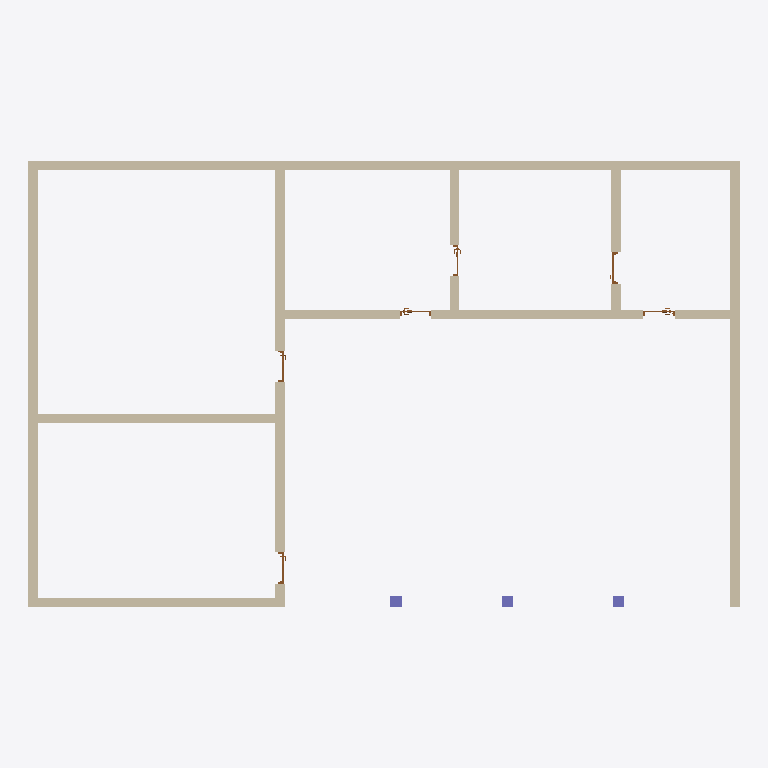
Plan cut of the same IFC building model at storey 'L1' (level 0.00 m, cut at 1.40 m), seen from above with north up, elements coloured by IFC class: 11 walls (beige), 6 doors (brown), 3 columns (violet). Cut surfaces are drawn darker.
Extent 19.1 m × 12.0 m × 3.0 m (x, y, z). Storeys (2): L1 at 0.00 m; L2 at 3.00 m. Elements (21): 11 IfcWall, 6 IfcDoor, 3 IfcColumn, 1 IfcSlab.

HEADER;
FILE_DESCRIPTION(('ViewDefinition [CoordinationView]','RevitIdentifiers [ContentGUID: cbb0ae2e-6350-4225-8ca4-af668662c38d, VersionGUID: 5ee5dd63-0559-4744-a378-eedc59056dcd, NumberOfSaves: 40]','CoordinateReference [CoordinateBase: Shared Coordinates]'),'2;1');
FILE_NAME('02_00_010.ifc','2026-01-19T15:49:46+01:00',(''),(''),'ODA SDAI 24.6','Autodesk Revit 24.3.30.11 (ENU) - IFC 24.3.30.11','');
FILE_SCHEMA(('IFC4X3'));
ENDSEC;
DATA;
#27=IFCPROJECT('3BiAukOr129OoahsPvdJnz',#18,'Project Number',$,$,'Project Name','Project Status',(#22),#17097);
#42=IFCSITE('3BiAukOr129OoahsPvdJn$',#18,'Default',$,$,#41,$,$,.ELEMENT.,(42,21,31,401672),(-71,-3,-24,-345703),0.0,$,$);
#32=IFCBUILDING('3BiAukOr129OoahsPvdJny',#18,'Building Name',$,$,#30,$,'Building Name',.ELEMENT.,$,$,#31);
#35=IFCBUILDINGSTOREY('2JF4e6axWHqu3u0C1FZlmi',#18,'L1',$,'Level:8mm Head',#34,$,'L1',.ELEMENT.,0.0);
#39=IFCBUILDINGSTOREY('1ZGO8hrFCHqw0v0026FpFv',#18,'L2',$,'Level:8mm Head',#38,$,'L2',.ELEMENT.,3000.0);
#515=IFCWALL('0NHXowVlLAMxbt4g08$mOG',#18,'Basic Wall:Generic - 250mm:1619281',$,'Basic Wall:Generic - 250mm',#491,#514,'1619281',.NOTDEFINED.);
#616=IFCWALL('0NHXowVlLAMxbt4g08$ml8',#18,'Basic Wall:Generic - 250mm:1620105',$,'Basic Wall:Generic - 250mm',#591,#615,'1620105',.NOTDEFINED.);
#434=IFCWALL('0NHXowVlLAMxbt4g08$mA8',#18,'Basic Wall:Generic - 250mm:1618377',$,'Basic Wall:Generic - 250mm',#405,#433,'1618377',.NOTDEFINED.);
#8777=IFCWALL('11BMJXjID8ivejS6zmMsyH',#18,'Basic Wall:Generic - 250mm:1624787',$,'Basic Wall:Generic - 250mm',#8765,#8776,'1624787',.NOTDEFINED.);
#481=IFCWALL('0NHXowVlLAMxbt4g08$m6j',#18,'Basic Wall:Generic - 250mm:1618668',$,'Basic Wall:Generic - 250mm',#458,#480,'1618668',.NOTDEFINED.);
#581=IFCWALL('0NHXowVlLAMxbt4g08$ml9',#18,'Basic Wall:Generic - 250mm:1620104',$,'Basic Wall:Generic - 250mm',#558,#580,'1620104',.NOTDEFINED.);
#649=IFCWALL('0NHXowVlLAMxbt4g08$mlB',#18,'Basic Wall:Generic - 250mm:1620106',$,'Basic Wall:Generic - 250mm',#626,#648,'1620106',.NOTDEFINED.);
#8800=IFCWALL('11BMJXjID8ivejS6zmMsvh',#18,'Basic Wall:Generic - 250mm:1625001',$,'Basic Wall:Generic - 250mm',#8788,#8799,'1625001',.NOTDEFINED.);
#8844=IFCWALL('11BMJXjID8ivejS6zmMsYF',#18,'Basic Wall:Generic - 250mm:1625421',$,'Basic Wall:Generic - 250mm',#8832,#8843,'1625421',.NOTDEFINED.);
#8822=IFCWALL('11BMJXjID8ivejS6zmMsbs',#18,'Basic Wall:Generic - 250mm:1625268',$,'Basic Wall:Generic - 250mm',#8810,#8821,'1625268',.NOTDEFINED.);
#548=IFCWALL('0NHXowVlLAMxbt4g08$mR5',#18,'Basic Wall:Generic - 250mm:1619332',$,'Basic Wall:Generic - 250mm',#525,#547,'1619332',.NOTDEFINED.);
#8693=IFCCOLUMN('2YBG8$weL8dfjf3ERiESPw',#18,'M_Concrete-Rectangular-Column:300 x 300 mm:1624017',$,'M_Concrete-Rectangular-Column:300 x 300 mm',#8692,#8690,'1624017',.COLUMN.);
#8870=IFCCOLUMN('11BMJXjID8ivejS6zmMt6a',#18,'M_Concrete-Rectangular-Column:300 x 300 mm:1627238',$,'M_Concrete-Rectangular-Column:300 x 300 mm',#8869,#8867,'1627238',.COLUMN.);
#8897=IFCCOLUMN('11BMJXjID8ivejS6zmMt6q',#18,'M_Concrete-Rectangular-Column:300 x 300 mm:1627254',$,'M_Concrete-Rectangular-Column:300 x 300 mm',#8896,#8894,'1627254',.COLUMN.);
#8652=IFCDOOR('0NHXowVlLAMxbt4g08$mlJ',#18,'M_Door-Passage-Single-Vision_Lite:750 x 2000mm:1620114',$,'M_Door-Passage-Single-Vision_Lite:750 x 2000mm',#17017,#8648,'1620114',2100.0,850.0,.DOOR.,.SINGLE_SWING_RIGHT.,$);
#16919=IFCDOOR('11BMJXjID8ivejS6zmMtFV',#18,'M_Door-Passage-Single-Vision_Lite:750 x 2000mm:1627677',$,'M_Door-Passage-Single-Vision_Lite:750 x 2000mm',#17093,#16915,'1627677',2100.0,850.000000000001,.DOOR.,.SINGLE_SWING_RIGHT.,$);
#8912=IFCDOOR('11BMJXjID8ivejS6zmMt5u',#18,'M_Door-Passage-Single-Vision_Lite:750 x 2000mm:1627322',$,'M_Door-Passage-Single-Vision_Lite:750 x 2000mm',#17032,#8908,'1627322',2100.0,850.000000000001,.DOOR.,.SINGLE_SWING_RIGHT.,$);
#8928=IFCDOOR('11BMJXjID8ivejS6zmMt4y',#18,'M_Door-Passage-Single-Vision_Lite:750 x 2000mm:1627390',$,'M_Door-Passage-Single-Vision_Lite:750 x 2000mm',#17047,#8924,'1627390',2100.0,850.0,.DOOR.,.SINGLE_SWING_RIGHT.,$);
#16903=IFCDOOR('11BMJXjID8ivejS6zmMt02',#18,'M_Door-Passage-Single-Vision_Lite:750 x 2000mm:1627584',$,'M_Door-Passage-Single-Vision_Lite:750 x 2000mm',#17063,#16899,'1627584',2100.0,850.0,.DOOR.,.SINGLE_SWING_LEFT.,$);
#8944=IFCDOOR('11BMJXjID8ivejS6zmMt16',#18,'M_Door-Passage-Single-Vision_Lite:750 x 2000mm:1627524',$,'M_Door-Passage-Single-Vision_Lite:750 x 2000mm',#17078,#8940,'1627524',2100.0,850.000000000001,.DOOR.,.SINGLE_SWING_RIGHT.,$);
ENDSEC;
